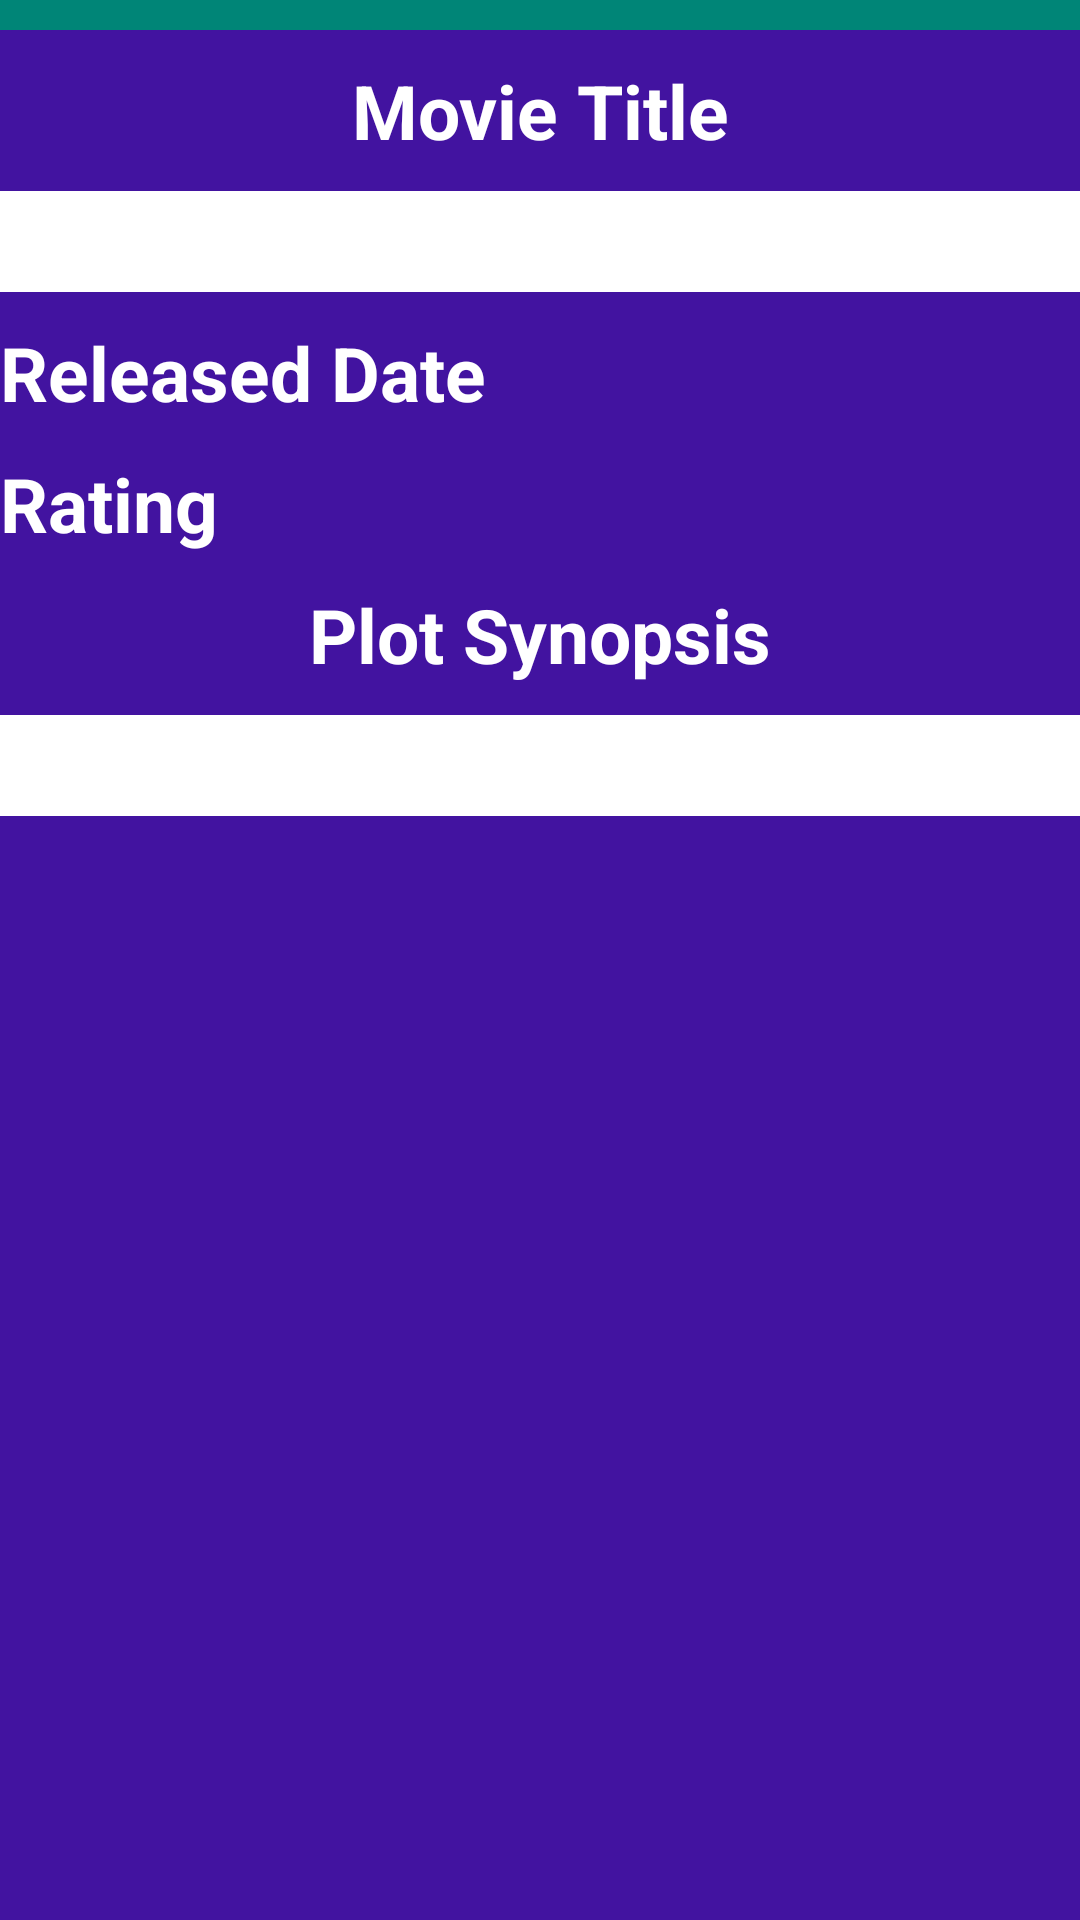

Android layout source for this screen:
<!-- AndroidManifest.xml: application theme AppTheme -->
<!-- res/layout/detail_activity.xml -->
<?xml version="1.0" encoding="utf-8"?>
<LinearLayout
    xmlns:android="http://schemas.android.com/apk/res/android"
    android:layout_width="match_parent"
    android:layout_height="match_parent"
    android:orientation="vertical"
    android:id="@+id/details"
    android:background="@color/viewbg">


    <ScrollView
        android:layout_width="match_parent"
        android:layout_height="match_parent">

        <LinearLayout
            android:layout_width="match_parent"
            android:layout_height="match_parent"
            android:orientation="vertical">

            <ImageView
                android:layout_width="match_parent"
                android:layout_height="match_parent"
                android:id="@+id/posterimage"
                android:paddingBottom="10dp"
                android:background="@color/colorPrimary"
                />
            <TextView
                android:id="@+id/movietitle"
                android:layout_width="match_parent"
                android:layout_height="wrap_content"
                android:layout_marginTop="10dp"
                android:text="@string/title_of_movie"
                android:textAlignment="center"
                android:textSize="25sp"
                android:textStyle="bold"
                android:textColor="@color/white"/>


            <TextView
                android:id="@+id/title"
                android:layout_width="match_parent"
                android:layout_height="wrap_content"
                android:layout_marginTop="10dp"
                android:background="@color/white"
                android:textAlignment="center"
                android:textSize="25sp"
                android:textStyle="bold" />
            <LinearLayout
                android:layout_width="match_parent"
                android:layout_height="match_parent"
                android:orientation="horizontal">
                <TextView
                    android:id="@+id/releaseDate"
                    android:layout_width="wrap_content"
                    android:layout_height="wrap_content"
                    android:layout_marginTop="10dp"
                    android:text="@string/release"
                    android:textAlignment="center"
                    android:textSize="25sp"
                    android:textStyle="bold"
                    android:paddingEnd="10dp"
                    android:textColor="@color/white"/>

                <TextView
                    android:id="@+id/date"
                    android:layout_width="wrap_content"
                    android:layout_height="wrap_content"
                    android:layout_marginTop="10dp"
                    android:background="@color/white"
                    android:textAlignment="center"
                    android:textSize="25sp"
                    android:textStyle="bold" />
            </LinearLayout>


            <LinearLayout
                android:layout_width="match_parent"
                android:layout_height="match_parent"
                android:orientation="horizontal">
                <TextView
                    android:id="@+id/movieRate"
                    android:layout_width="wrap_content"
                    android:layout_height="wrap_content"
                    android:layout_marginTop="10dp"
                    android:text="@string/rate"
                    android:textAlignment="center"
                    android:textSize="25sp"
                    android:textStyle="bold"
                    android:paddingEnd="20dp"
                    android:textColor="@color/white"/>

                <TextView
                    android:id="@+id/rate"
                    android:layout_width="wrap_content"
                    android:layout_height="wrap_content"
                    android:layout_marginTop="10dp"
                    android:background="@color/white"
                    android:textAlignment="center"
                    android:textSize="25sp"
                    android:textStyle="bold" />
            </LinearLayout>


            <TextView
                android:id="@+id/movieOverview"
                android:layout_width="match_parent"
                android:layout_height="wrap_content"
                android:layout_marginTop="10dp"
                android:text="@string/plot"
                android:textAlignment="center"
                android:textSize="25sp"
                android:textStyle="bold"
                android:textColor="@color/white"/>


            <TextView
                android:id="@+id/overview"
                android:layout_width="match_parent"
                android:layout_height="wrap_content"
                android:layout_marginTop="10dp"
                android:background="@color/white"
                android:textAlignment="center"
                android:textSize="25sp"
                android:textStyle="bold"
                />


        </LinearLayout>
    </ScrollView>
</LinearLayout>
<!-- resources referenced by this layout -->
<resources>
  <color name="colorPrimary">#008577</color>
  <color name="viewbg">#4213A0</color>
  <color name="white">#ffffff</color>
  <string name="plot">Plot Synopsis</string>
  <string name="rate">Rating</string>
  <string name="release">Released Date</string>
  <string name="title_of_movie">Movie Title</string>
  <style name="AppTheme" parent="Theme.AppCompat.Light.DarkActionBar">
          
          <item name="colorPrimary">@color/colorPrimary</item>
          <item name="colorPrimaryDark">@color/colorPrimaryDark</item>
          <item name="colorAccent">@color/colorAccent</item>
      </style>
  <color name="colorPrimaryDark">#00574B</color>
  <color name="colorAccent">#D81B60</color>
</resources>
